Labelled photos from "Images", an image-classification folder in ih-lab/CNN_Smoothie. The possible labels are: adeno, squam.

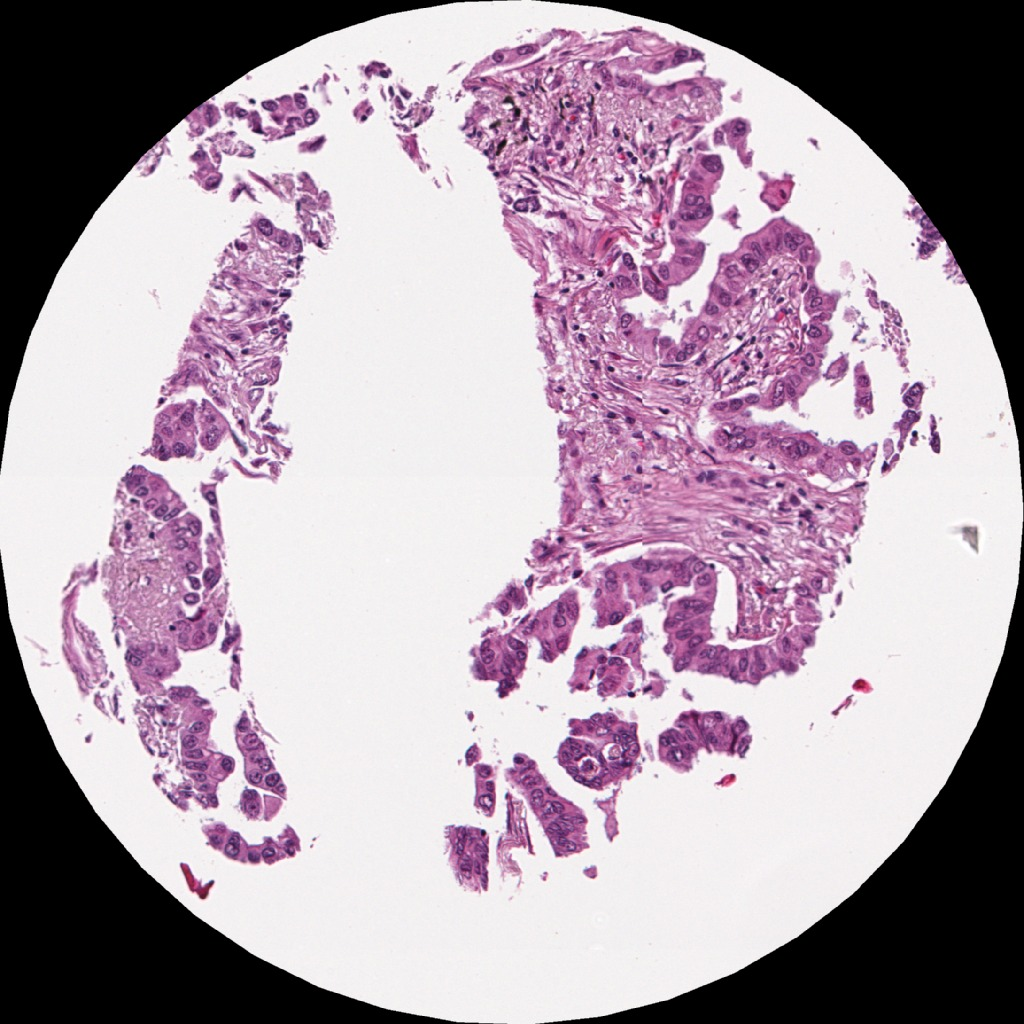
Label: adeno

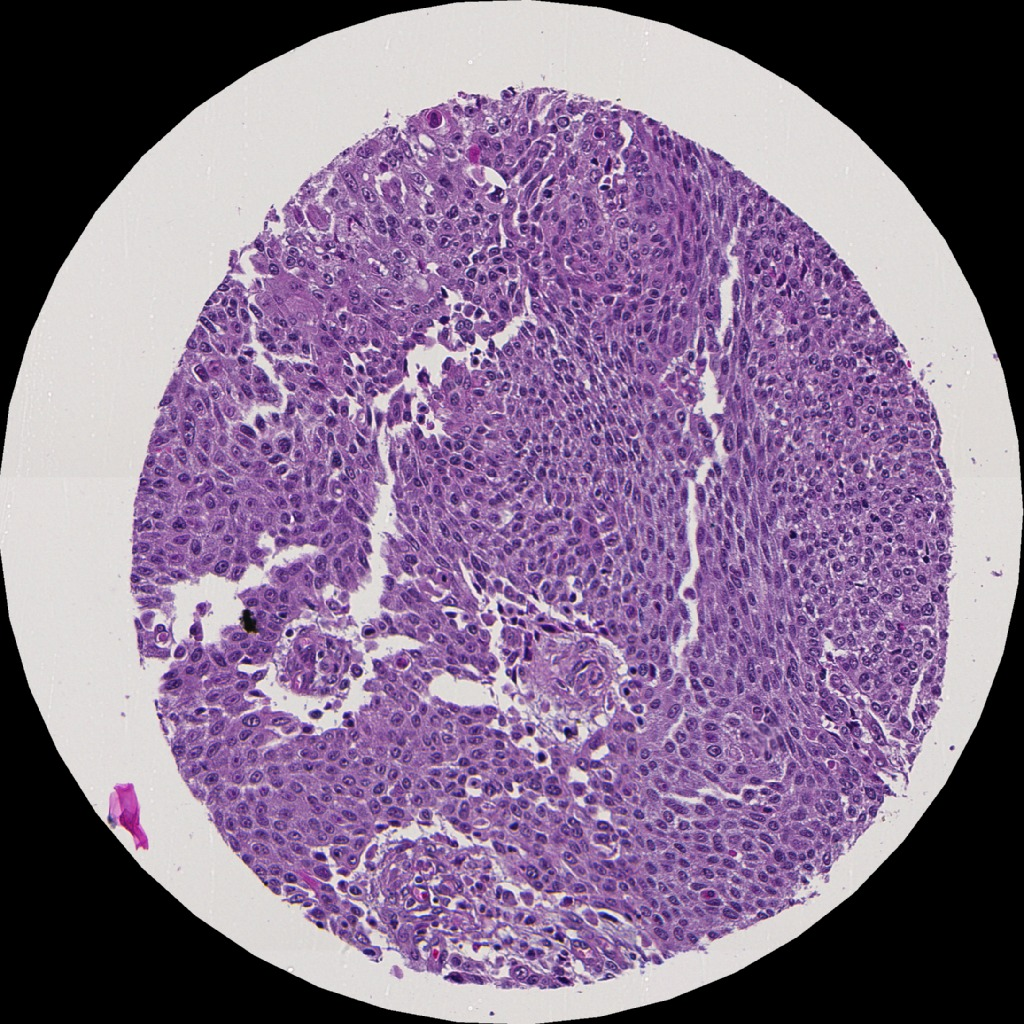
Label: squam

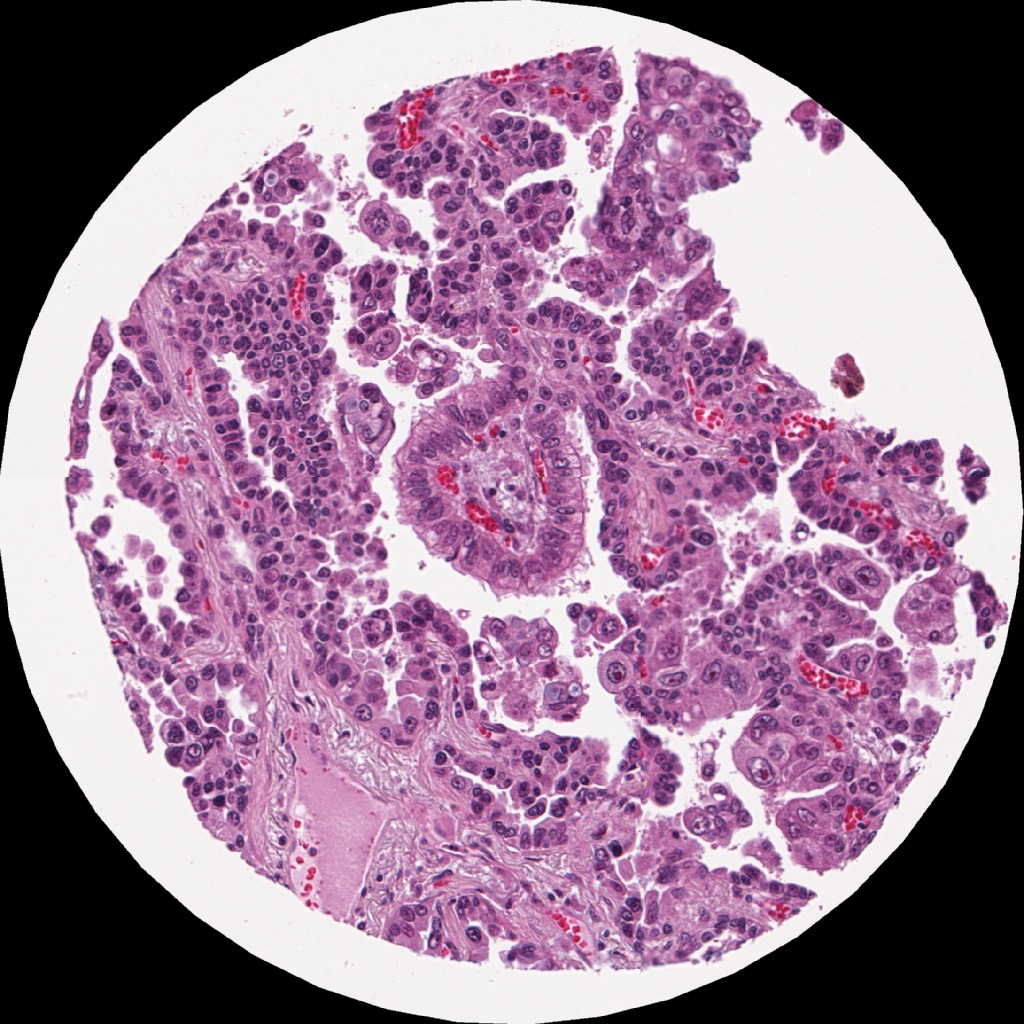
Label: adeno

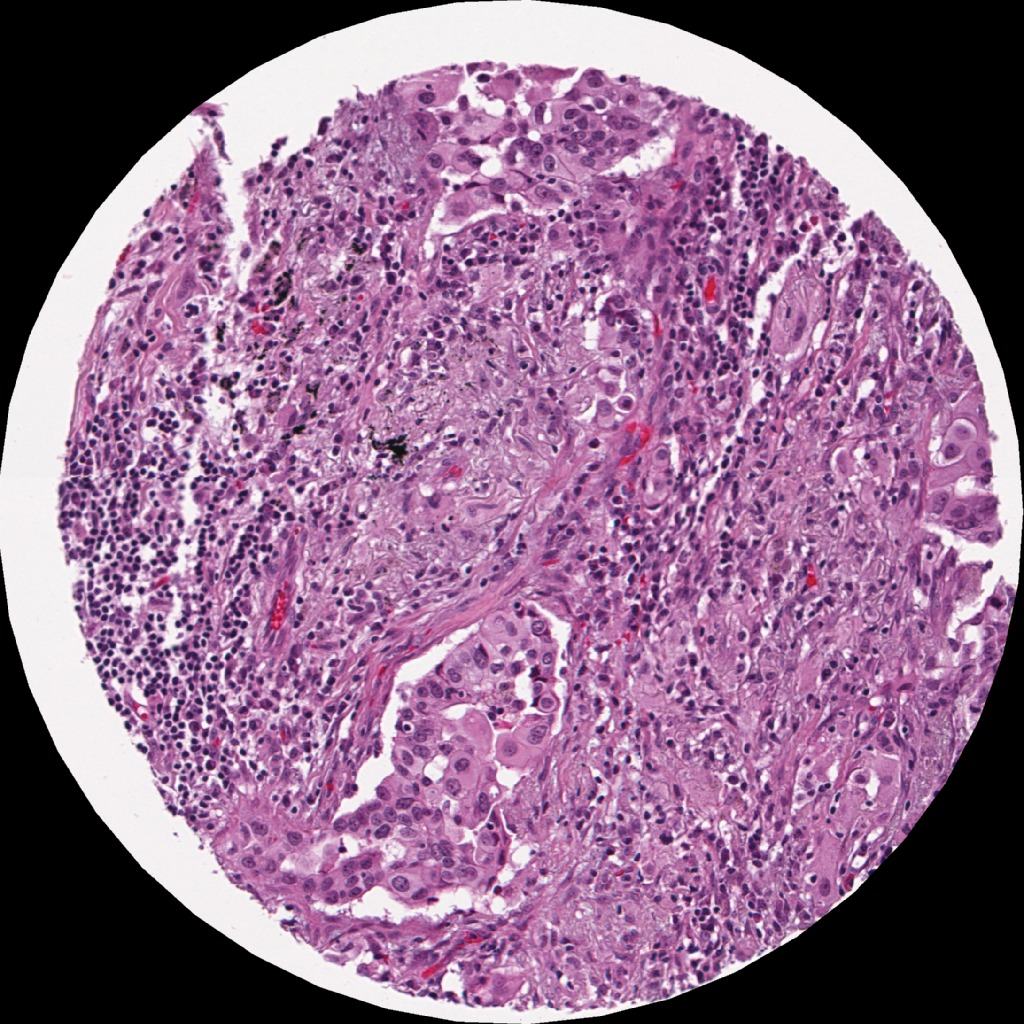
Label: adeno

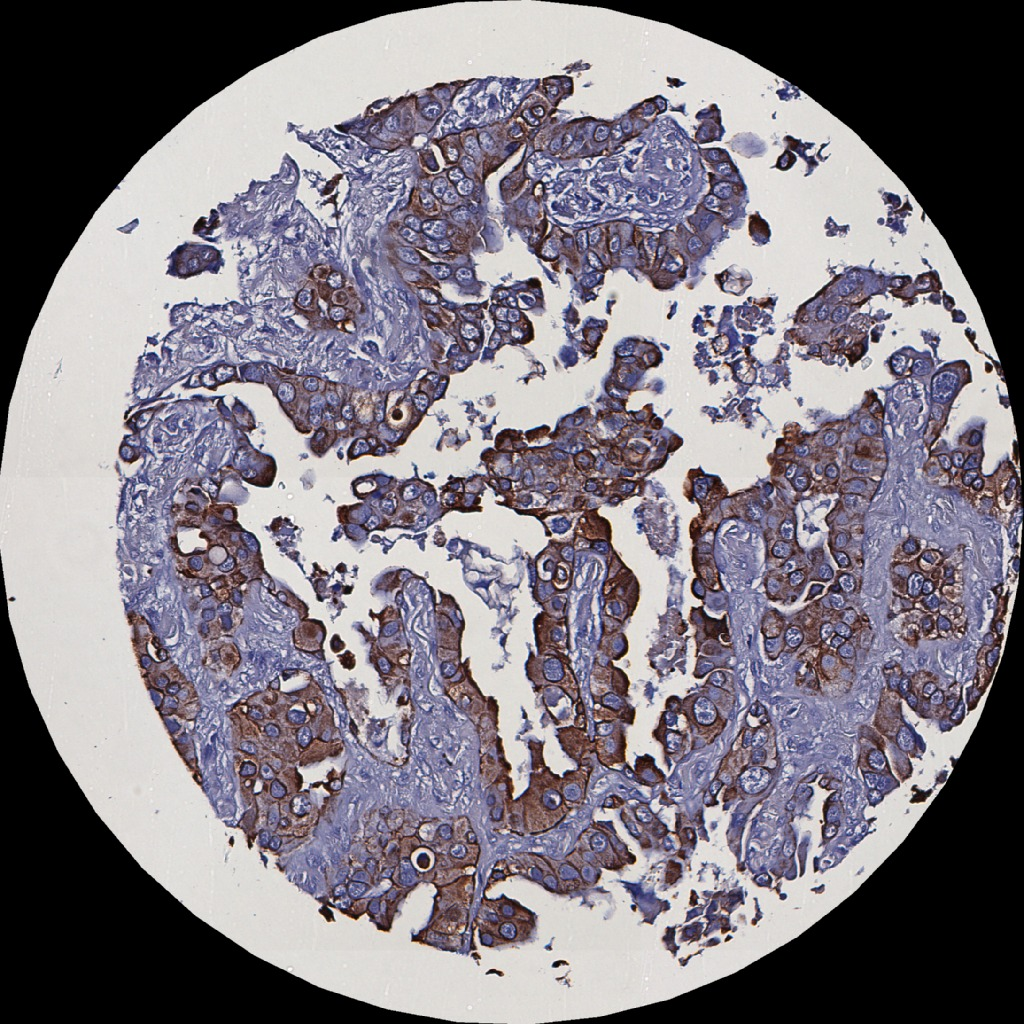
Label: adeno

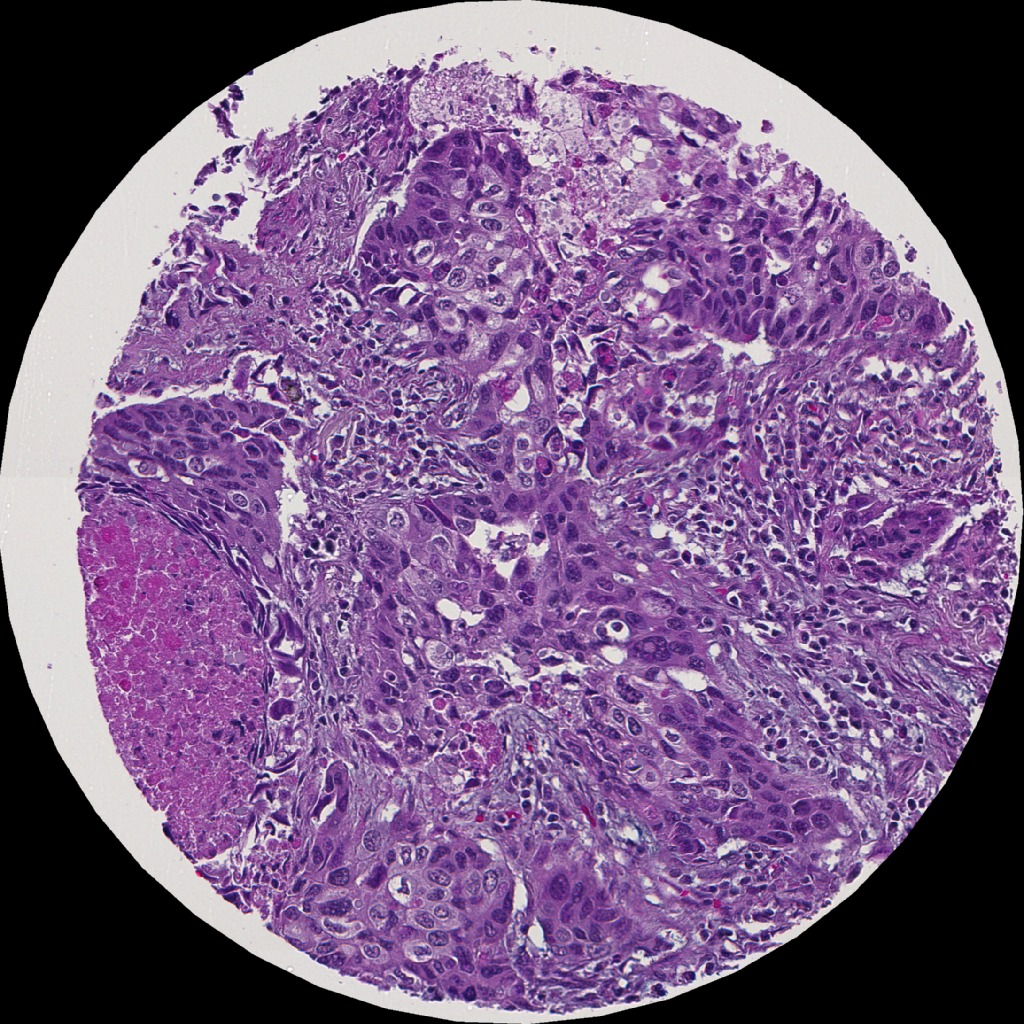
Label: squam
